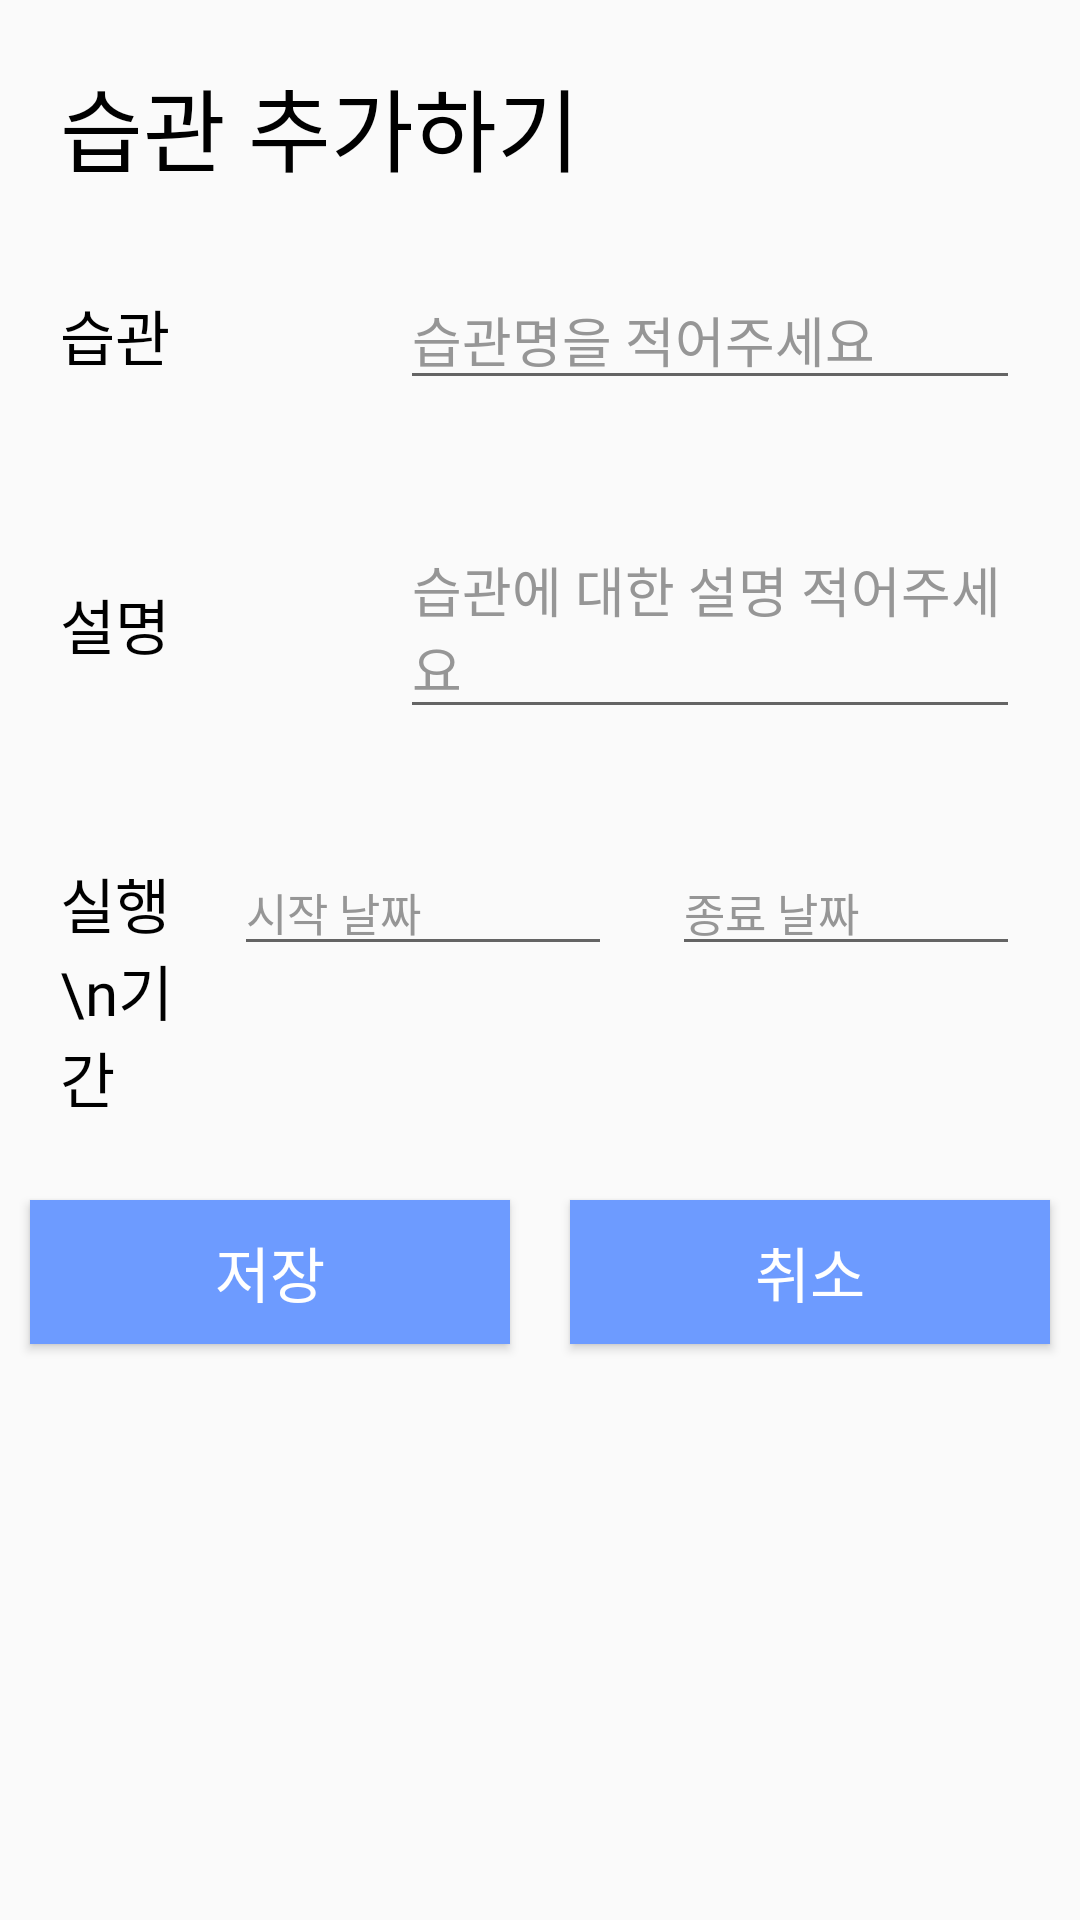

Here is an Android app screen rendered from its layout file. Give the layout XML and the strings, colors and styles it references.
<!-- AndroidManifest.xml: application theme Theme.Community2 -->
<!-- res/layout/input_file.xml -->
<?xml version="1.0" encoding="utf-8"?>
<LinearLayout
    xmlns:android="http://schemas.android.com/apk/res/android"
    android:layout_width="wrap_content"
    android:orientation="vertical"
    android:layout_height="wrap_content"
    android:background="@null">

    <TextView
        android:layout_width="397dp"
        android:layout_height="50dp"
        android:layout_marginTop="20dp"
        android:layout_marginLeft="20dp"
        android:text="습관 추가하기"
        android:fontFamily="@font/gmarketsans_light"
        android:textColor="@color/black"
        android:textSize="30sp" />
    
    <LinearLayout
        android:layout_width="match_parent"
        android:layout_height="wrap_content"
        android:layout_margin="10dp"
        android:orientation="horizontal">

        <RelativeLayout
            android:layout_width="0dp"
            android:layout_height="wrap_content"
            android:layout_weight="2">

            <TextView
                android:layout_width="match_parent"
                android:layout_height="wrap_content"
                android:layout_marginStart="10dp"
                android:layout_marginTop="10dp"
                android:layout_marginEnd="10dp"
                android:layout_marginBottom="10dp"
                android:text="습관"
                android:textColor="#000"
                android:textSize="20sp"
                android:fontFamily="@font/gmarketsans_light"/>

        </RelativeLayout>

        <RelativeLayout
            android:layout_width="0dp"
            android:layout_height="wrap_content"
            android:layout_weight="4">

            <EditText
                android:id="@+id/task"
                android:layout_width="match_parent"
                android:layout_height="wrap_content"
                android:layout_marginStart="10dp"
                android:layout_marginTop="10dp"
                android:layout_marginEnd="10dp"
                android:layout_marginBottom="10dp"
                android:fontFamily="@font/gmarketsans_light"
                android:hint="습관명을 적어주세요"
                android:textColor="#000"
                android:textColorHint="#969696" />
        </RelativeLayout>


    </LinearLayout>


    <LinearLayout
        android:layout_width="match_parent"
        android:layout_height="wrap_content"
        android:layout_margin="10dp"
        android:orientation="horizontal">

        <RelativeLayout
            android:layout_width="0dp"
            android:layout_height="wrap_content"
            android:layout_weight="2">

            <TextView
                android:layout_width="match_parent"
                android:layout_height="wrap_content"
                android:layout_marginStart="10dp"
                android:layout_marginTop="10dp"
                android:layout_marginEnd="10dp"
                android:layout_marginBottom="10dp"
                android:fontFamily="@font/gmarketsans_light"
                android:text="설명"
                android:textColor="#000"
                android:textSize="20sp" />

        </RelativeLayout>

        <RelativeLayout
            android:layout_width="0dp"
            android:layout_height="wrap_content"
            android:layout_weight="4">

            <EditText
                android:id="@+id/description"
                android:layout_width="match_parent"
                android:layout_height="wrap_content"
                android:layout_marginStart="10dp"
                android:layout_marginTop="10dp"
                android:layout_marginEnd="10dp"
                android:layout_marginBottom="10dp"
                android:fontFamily="@font/gmarketsans_light"
                android:hint="습관에 대한 설명 적어주세요"
                android:textColor="#000"
                android:textColorHint="#969696" />
        </RelativeLayout>



    </LinearLayout>

    <LinearLayout
        android:layout_width="match_parent"
        android:layout_height="wrap_content"
        android:layout_margin="10dp"
        android:orientation="horizontal">

        <RelativeLayout
            android:layout_width="0dp"
            android:layout_height="wrap_content"
            android:layout_weight="2">

            <TextView
                android:layout_width="match_parent"
                android:layout_height="wrap_content"
                android:layout_marginStart="10dp"
                android:layout_marginTop="10dp"
                android:layout_marginEnd="10dp"
                android:layout_marginBottom="10dp"
                android:fontFamily="@font/gmarketsans_light"
                android:text="실행\n기간"
                android:textColor="#000"
                android:textSize="20sp" />

        </RelativeLayout>

        <RelativeLayout
            android:layout_width="0dp"
            android:layout_height="wrap_content"
            android:layout_weight="4">

            <EditText
                android:id="@+id/dateStart"
                android:layout_width="match_parent"
                android:layout_height="wrap_content"
                android:layout_marginTop="10dp"
                android:layout_marginEnd="10dp"
                android:layout_marginBottom="10dp"
                android:calendarViewShown="false"
                android:datePickerMode="spinner"
                android:fontFamily="@font/gmarketsans_light"
                android:hint="시작 날짜"
                android:textColor="#000"
                android:textColorHint="#969696"
                android:textSize="15sp" />

        </RelativeLayout>

        <RelativeLayout
            android:layout_width="0dp"
            android:layout_height="wrap_content"
            android:layout_weight="4">

            <EditText
                android:id="@+id/dateClose"
                android:layout_width="match_parent"
                android:layout_height="wrap_content"
                android:layout_marginStart="10dp"
                android:layout_marginTop="10dp"
                android:layout_marginEnd="10dp"
                android:layout_marginBottom="10dp"
                android:fontFamily="@font/gmarketsans_light"
                android:hint="종료 날짜"
                android:textColor="#000"
                android:textColorHint="#969696"
                android:textSize="15sp" />

        </RelativeLayout>


        <RelativeLayout
            android:layout_width="wrap_content"
            android:layout_height="wrap_content">

        </RelativeLayout>


    </LinearLayout>



    <LinearLayout
        android:layout_width="match_parent"
        android:layout_height="wrap_content"
        android:orientation="horizontal">
        <RelativeLayout
            android:layout_width="0dp"
            android:layout_height="wrap_content"
            android:layout_weight="2">

            <Button
                android:id="@+id/saveBtn"
                android:layout_width="match_parent"
                android:layout_height="wrap_content"
                android:layout_marginStart="10dp"
                android:layout_marginTop="10dp"
                android:layout_marginEnd="10dp"
                android:layout_marginBottom="10dp"
                android:background="@color/mainblue"
                android:fontFamily="@font/gmarketsans_medium"
                android:text="저장"
                android:textAllCaps="false"
                android:textColor="#fff"
                android:textSize="20sp" />
        </RelativeLayout>

        <RelativeLayout
            android:layout_width="0dp"
            android:layout_height="wrap_content"
            android:layout_weight="2">

            <Button
                android:id="@+id/cancelBtn"
                android:layout_width="match_parent"
                android:layout_height="wrap_content"
                android:layout_marginStart="10dp"
                android:layout_marginTop="10dp"
                android:layout_marginEnd="10dp"
                android:layout_marginBottom="10dp"
                android:text="취소"
                android:textAllCaps="false"
                android:textColor="#fff"
                android:background="@color/mainblue"
                android:textSize="20sp"
                android:fontFamily="@font/gmarketsans_medium"/>
        </RelativeLayout>



    </LinearLayout>




</LinearLayout>
<!-- resources referenced by this layout -->
<resources>
  <color name="black">#FF000000</color>
  <color name="mainblue">#6D9BFF</color>
  <style name="Theme.Community2" parent="Theme.AppCompat.Light">
          <item name="windowNoTitle">true</item>
          <item name="android:statusBarColor" tools:targetApi="l">@color/mainblue</item>
          <item name="android:windowLightStatusBar">true</item>
      </style>
</resources>
